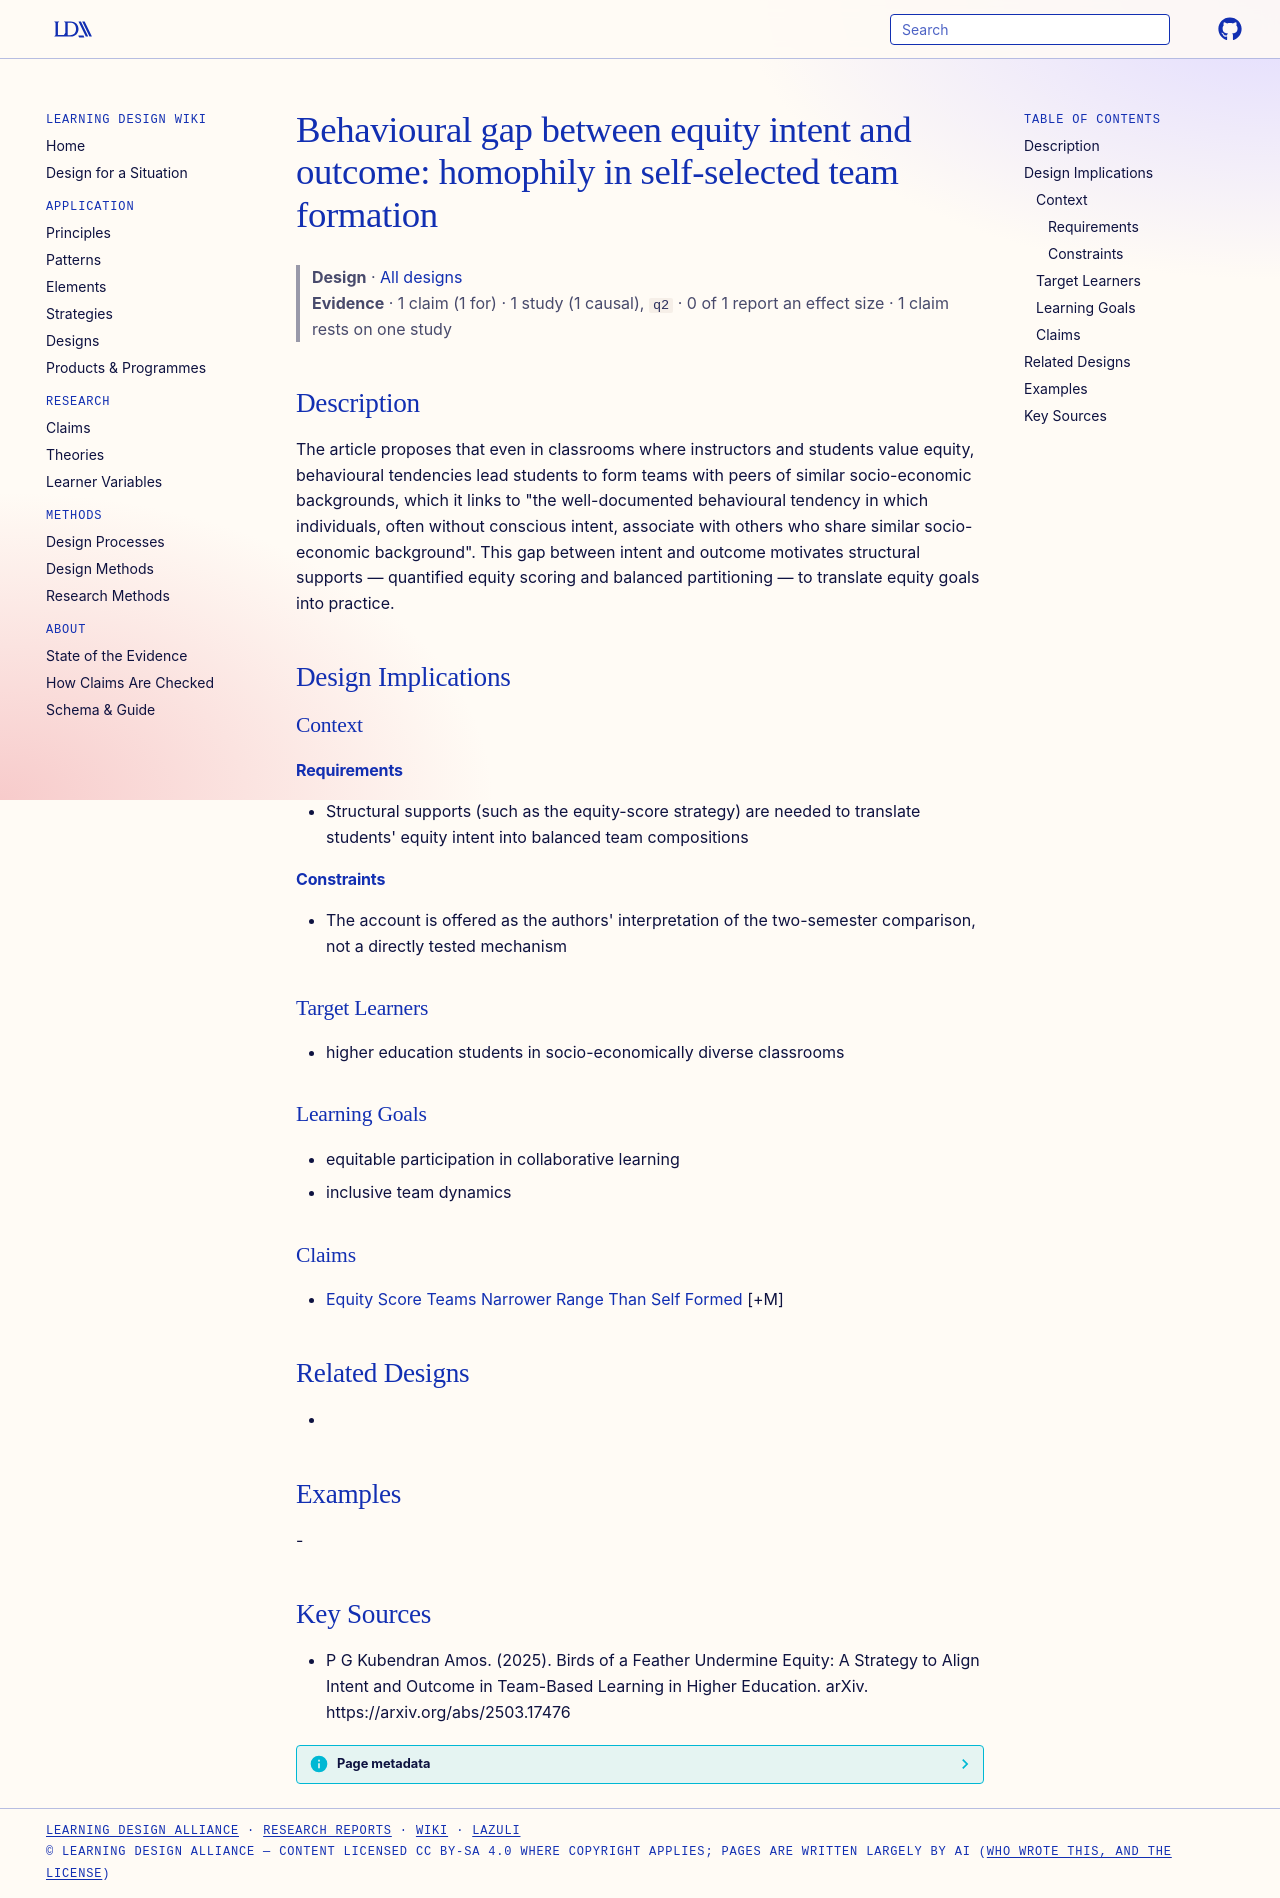

repository: Learning-Design-Alliance/learning-wiki · page: designs/homophily-intent-outcome-gap-team-formation/index.html · generator: mkdocs

---
type: design
id: homophily-intent-outcome-gap-team-formation
title: "Behavioural gap between equity intent and outcome: homophily in self-selected team formation"
description: "The article proposes that even in classrooms where instructors and students value equity, behavioural tendencies lead students to form teams with peers of similar socio-economic backgrounds, which it links to \"the wel..."
status: review
generated:
  by: "process:settle-candidates"
  at: 2026-11-21
sources:
  - id: p-g-kubendran-amos-2025
    resource: "https://arxiv.org/abs/2503.17476"
    title: "P G Kubendran Amos. (2025). Birds of a Feather Undermine Equity: A Strategy to Align Intent and Outcome in Team-Based Learning in Higher Education. arXiv. https://arxiv.org/abs/2503.17476"
    author: P G Kubendran Amos
---

# Behavioural gap between equity intent and outcome: homophily in self-selected team formation

> **Design** · [All designs](index.md)
> **Evidence** · 1 claim (1 for) · 1 study (1 causal), `q2` · 0 of 1 report an effect size · 1 claim rests on one study

## Description
The article proposes that even in classrooms where instructors and students value equity, behavioural tendencies lead students to form teams with peers of similar socio-economic backgrounds, which it links to "the well-documented behavioural tendency in which individuals, often without conscious intent, associate with others who share similar socio-economic background". This gap between intent and outcome motivates structural supports — quantified equity scoring and balanced partitioning — to translate equity goals into practice.

## Design Implications

### Context
#### Requirements
- Structural supports (such as the equity-score strategy) are needed to translate students' equity intent into balanced team compositions
#### Constraints
- The account is offered as the authors' interpretation of the two-semester comparison, not a directly tested mechanism

### Target Learners
- higher education students in socio-economically diverse classrooms

### Learning Goals
- equitable participation in collaborative learning
- inclusive team dynamics

### Claims
- [Equity Score Teams Narrower Range Than Self Formed](../claims/equity-score-teams-narrower-range-than-self-formed.md) [+M]

## Related Designs
- 

## Examples
-

## Key Sources
- P G Kubendran Amos. (2025). Birds of a Feather Undermine Equity: A Strategy to Align Intent and Outcome in Team-Based Learning in Higher Education. arXiv. https://arxiv.org/abs/2503.17476
